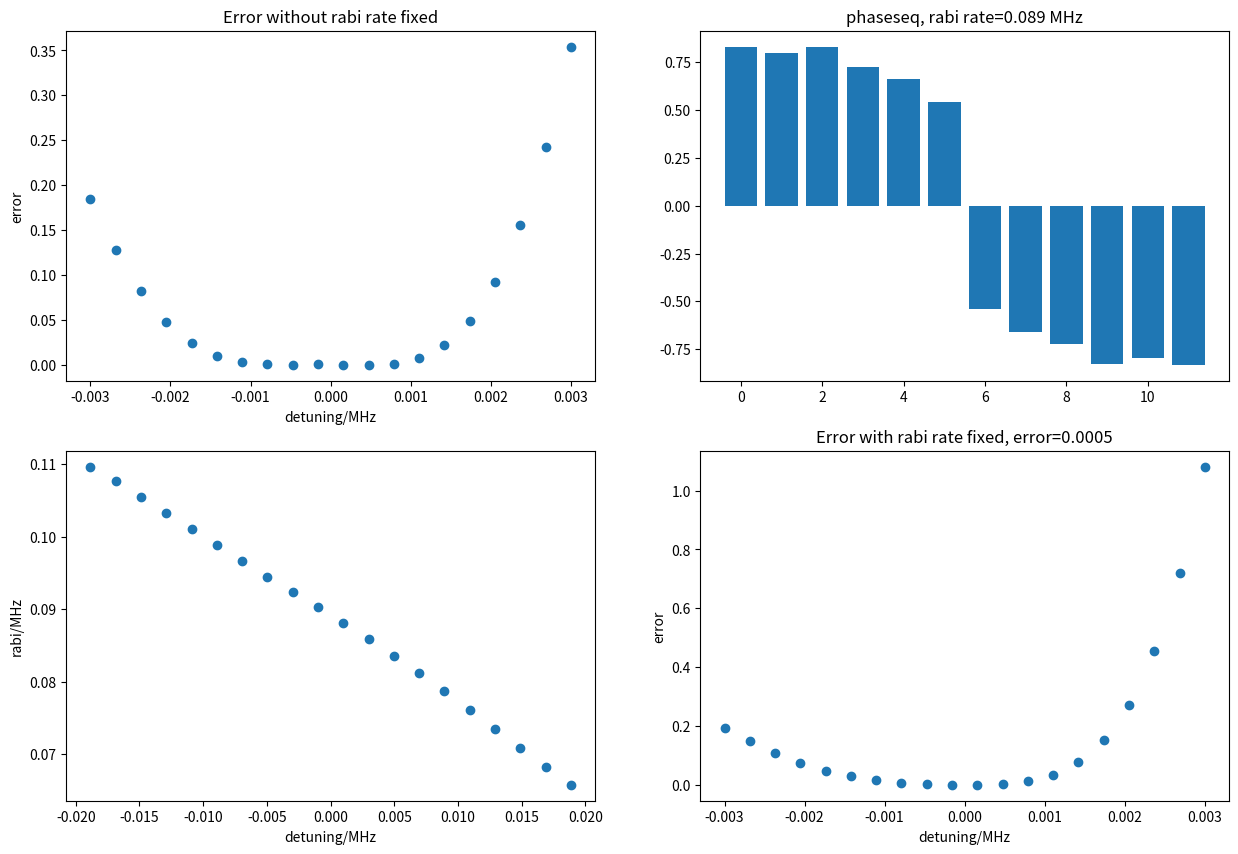

Here is the Python script that generated this plot:
# -*- coding: utf-8 -*-
"""
This code designs a phase-modulated MS gate
by dividing into equal segments with adjustable phases on each segment
"""
import numpy as np
from scipy.optimize import minimize
from scipy.sparse.linalg import eigsh
from scipy.special import jv
import matplotlib.pyplot as plt

def alpha_seg(t1, t2, mu, omega_k, tau=0, ramp='linear'):
    # tau: ramp time before and after segment
    # ramp: waveform, e.g., linear or sin
    # t2 - t1 should be larger than 2tau
    t1 = np.reshape(t1, (-1, 1))
    t2 = np.reshape(t2, (-1, 1))
    omega_k = np.reshape(omega_k, (1, -1))
    if ramp == 'linear':
        res = np.exp(-0.5j * (t1 + t2) * (mu - omega_k)) \
            * np.sinc(0.5 * (mu - omega_k) * tau / np.pi) \
            * np.sinc(0.5 * (mu - omega_k) * (t2 - t1 - tau) / np.pi) \
            * 0.5 * (t2 - t1 - tau)
    if ramp == 'sin':
        # sin^2 [pi/2*t/tau] ramping function
        res = np.pi**2 * np.exp(-0.5j * (t1 + t2) * (mu - omega_k)) \
            * np.sinc((np.pi - np.abs((mu - omega_k) * tau)) / 2 / np.pi) \
            / 2 / (np.pi + np.abs((mu - omega_k) * tau)) \
            * np.sinc(0.5 * (mu - omega_k) * (t2 - t1 - tau) / np.pi) \
            * 0.5 * (t2 - t1 - tau)
    return(res)
def phi_seg_diag(t1, t2, mu, omega_k, tau=0, ramp='linear'):
    t1 = np.reshape(t1, (-1, 1))
    t2 = np.reshape(t2, (-1, 1))
    omega_k = np.reshape(omega_k, (1, -1))
    if ramp == 'linear':
        # Evaluation of this function requires high numerical accuracy
        # We divide it into several steps
        # First, evaluate intermediate functions of (mu-omega_k)*tau
        x = (mu - omega_k) * tau
        f1 = (1 - np.exp(-1j * x))**2 / x**2
        f2 = (1 + 1j * x - np.exp(1j * x)) / x**2
        # The term we want has accuracy of x^4 from direct evaluation
        # The Taylor series expansion has accuracy of x^2 after truncation
        # For balance we set 1e-16/x^4 ~ x^2
        ind = np.abs(x) < 2e-3
        f1[ind] = (-1 + 1j * x + 7 / 12 * x**2 - 1j / 4 * x**3)[ind]
        f2[ind] = (0.5 + 1j / 6 * x - 1 / 24 * x**2 - 1j / 120 * x**3)[ind]
        res = (3 * np.exp(1j * (mu - omega_k) * (t2 - t1)) * f1 + 6 * f2 
               + 1j * (mu - omega_k) * (3 * (t2 - t1) - 4 * tau)) \
            / 12 / (mu - omega_k)**2
        ind = np.abs((mu - omega_k) * (t2 - t1)) < 1e-6
        res[ind] = (1 / 8 * (t2 - t1 - tau)**2 * np.ones(omega_k.shape))[ind]
    if ramp == 'sin':
        res = (1j * (mu - omega_k)**5 * tau**4 * (4 * (t2 - t1) - 5 * tau)
               - 1j * np.pi**2 * (mu - omega_k)**3 * tau**2 
                               * (8 * (t2 - t1) - 11 * tau)
               - np.pi**4 * (np.exp(1j * (mu - omega_k) * (t2 - t1))
                             * (1 + np.exp(-1j * (mu - omega_k) * tau))**2
                             - 2 * np.exp(1j * (mu - omega_k) * tau) - 2
                             - 2j * (mu - omega_k) 
                                     * (2 * (t2 - t1) - 3 * tau))) \
            / 16 / (mu - omega_k)**2 / (np.pi**2 
                                        - (mu - omega_k)**2 * tau**2)**2
        ind = np.abs((mu - omega_k) * (t2 - t1)) < 1e-6
        res[ind] = (1 / 8 * (t2 - t1 - tau)**2 * np.ones(omega_k.shape))[ind]
        ind = np.abs((mu - omega_k) * tau * np.ones((t2 - t1).shape) 
                     - np.pi) < 1e-6
        res[ind] = ((-17j * np.pi 
                     + (1 + np.exp(1j * (mu - omega_k) * (t2 - t1))) * np.pi**2
                     + 16j * (mu - omega_k) * (t2 - t1))
                    / 64 / (mu - omega_k)**2)[ind]
        ind = np.abs((mu - omega_k) * tau * np.ones((t2 - t1).shape) 
                     + np.pi) < 1e-6
        res[ind] = ((17j * np.pi 
                     + (1 + np.exp(1j * (mu - omega_k) * (t2 - t1))) * np.pi**2
                     + 16j * (mu - omega_k) * (t2 - t1))
                    / 64 / (mu - omega_k)**2)[ind]
    return(res)


def phi_seg(t1, t2, mu, omega_k, tau=0, ramp='linear'):
    alpha = alpha_seg(t1, t2, mu, omega_k, tau, ramp)
    theta = alpha[:, np.newaxis, :].conj() * alpha[np.newaxis, :, :]
    n = alpha.shape[0]
    ind = np.arange(n).reshape((-1, 1, 1)) <= np.arange(n).reshape((1, -1, 1))
    theta[np.repeat(ind, alpha.shape[1], axis=2)] = 0
    theta[range(n), range(n), :] = phi_seg_diag(t1, t2, mu, omega_k, tau, ramp)
    return(theta * 2)


def robust_sequence(nseg, tau, mu, omega_k, g_ik, nk, x0='search',
                    display=False, regularization=0, 
                    ramp_tau=0, ramp='linear', sep=0, g_phase=np.pi/4, return_sign=False):
    # g_ik = b_ik * eta_k for two target ions
    # n_k thermal phonon number for each mode
    # sep: separation between segments due to switching
    # g_phase: the geometric phase accumulated at the end of the gate seq
    tau_seg = (tau - sep * (nseg - 1)) / nseg
    assert tau_seg > 0
    t1_list = np.linspace(0, tau - tau_seg, nseg)
    t2_list = np.linspace(tau_seg, tau, nseg)

    alpha = alpha_seg(t1_list, t2_list, mu, omega_k, ramp_tau, ramp)
    alpha1_nk = g_ik[0, :].reshape((1, -1)) * alpha
    alpha2_nk = g_ik[1, :].reshape((1, -1)) * alpha
    beta_k = 2 * (2 * nk.reshape((1, -1)) + 1)
    M_ij = (alpha1_nk.conj() * beta_k) @ alpha1_nk.T \
            + (alpha2_nk.conj() * beta_k) @ alpha2_nk.T
    M_ij = (M_ij + M_ij.T.conj()) / 2
    
    theta = phi_seg(t1_list, t2_list, mu, omega_k, ramp_tau, ramp)
    gamma_ij = np.sum((g_ik[0, :] * g_ik[1, :]).reshape((1, 1, -1)) * theta,
                      axis=2)
    
    # For robust solution, consider time integral, 
    # i.e. cumsum of discrete segments
    alpha1_global = alpha1_nk * np.arange(nseg, 0, -1).reshape((-1, 1))
    alpha2_global = alpha2_nk * np.arange(nseg, 0, -1).reshape((-1, 1))
    M_ij_global = (alpha1_global.conj() * beta_k) @ alpha1_global.T \
                   + (alpha2_global.conj() * beta_k) @ alpha2_global.T
    M_ij_global = (M_ij_global + M_ij_global.T.conj()) / 2
    G_ij_global = gamma_ij * np.arange(nseg, 0, -1).reshape((-1, 1))
    G_ij_global = (G_ij_global + G_ij_global.T.conj()) / 2
    gamma_ij = (gamma_ij - gamma_ij.T.conj()) / 2j
    
    # Consider symmetric pulses phi(i) = -phi(nseg-i-1)
    # Set middle phase to zero
    nsub = nseg // 2
    if nseg % 2 == 0:
        phase_full = lambda x : np.concatenate((x, -x[::-1]))
    else:
        phase_full = lambda x : np.concatenate((x, [0], -x[::-1]))
    # optimize pulse sequence
    fun = lambda x : obj_fun(phase_full(x), M_ij_global, G_ij_global, 
                             gamma_ij, regularization)
    symmetric_grad = lambda x : np.real(x[:nsub] - x[-1:-nsub-1:-1])
    grad = lambda x : symmetric_grad(obj_grad(phase_full(x), 
                                              M_ij_global, G_ij_global, 
                                              gamma_ij, regularization))
    if type(x0) == str and x0 == 'search':
        x0 = np.arange(nseg) * optimize_symmetric(nseg, M_ij, gamma_ij,
                                                  display)
        x0 = (x0 - np.mean(x0))[:nsub]
    elif type(x0) != str and len(x0) == nsub:
        x0 = np.copy(x0)
    else:
        x0 = 2 * np.pi * np.random.rand(nsub)
    sol = minimize(fun, x0, method='BFGS', jac=grad)
    rabi = getRabi(phase_full(sol.x), gamma_ij, g_phase=g_phase, return_sign=return_sign)
    return(infid(phase_full(sol.x), M_ij * rabi**2, gamma_ij * rabi**2, g_phase=g_phase), 
           rabi/2/np.pi, sol)


def robustness_detuning(nseg, tau, mu, omega_k, detuning, g_ik, nk, x0=None,
                        ramp_tau=0, ramp='linear', sep=0, g_phase=np.pi/4, return_sign=False):
    assert type(x0) != type(None)
    
    tau_seg = (tau - sep * (nseg - 1)) / nseg
    assert tau_seg > 0
    t1_list = np.linspace(0, tau - tau_seg, nseg)
    t2_list = np.linspace(tau_seg, tau, nseg)
    
    alpha = alpha_seg(t1_list, t2_list, mu, omega_k + detuning, ramp_tau, ramp)
    alpha1_nk = g_ik[0, :].reshape((1, -1)) * alpha
    alpha2_nk = g_ik[1, :].reshape((1, -1)) * alpha
    beta_k = 2 * (2 * nk.reshape((1, -1)) + 1)
    M_ij = (alpha1_nk.conj() * beta_k) @ alpha1_nk.T \
            + (alpha2_nk.conj() * beta_k) @ alpha2_nk.T
    M_ij = (M_ij + M_ij.T.conj()) / 2
    
    theta = phi_seg(t1_list, t2_list, mu, omega_k + detuning, ramp_tau, ramp)
    gamma_ij = np.sum((g_ik[0, :] * g_ik[1, :]).reshape((1, 1, -1)) * theta,
                      axis=2)
    
    gamma_ij = (gamma_ij - gamma_ij.T.conj()) / 2j
    
    rabi = getRabi(x0, gamma_ij, g_phase=g_phase, return_sign=return_sign)
    err = infid(x0, M_ij * rabi**2, gamma_ij * rabi**2, g_phase=g_phase)
    
    return err, rabi/2/np.pi



def robustness_detuning_rabifix(nseg, tau, mu, rabi, omega_k, detuning, g_ik, nk, x0=None,
                                ramp_tau=0, ramp='linear', sep=0, g_phase=np.pi/4):
    
    assert type(x0) != type(None)
    
    tau_seg = (tau - sep * (nseg - 1)) / nseg
    assert tau_seg > 0
    t1_list = np.linspace(0, tau - tau_seg, nseg)
    t2_list = np.linspace(tau_seg, tau, nseg)
    
    alpha = alpha_seg(t1_list, t2_list, mu, omega_k + detuning, ramp_tau, ramp)
    alpha1_nk = g_ik[0, :].reshape((1, -1)) * alpha
    alpha2_nk = g_ik[1, :].reshape((1, -1)) * alpha
    beta_k = 2 * (2 * nk.reshape((1, -1)) + 1)
    M_ij = (alpha1_nk.conj() * beta_k) @ alpha1_nk.T \
            + (alpha2_nk.conj() * beta_k) @ alpha2_nk.T
    M_ij = (M_ij + M_ij.T.conj()) / 2
    
    theta = phi_seg(t1_list, t2_list, mu, omega_k + detuning, ramp_tau, ramp)
    gamma_ij = np.sum((g_ik[0, :] * g_ik[1, :]).reshape((1, 1, -1)) * theta,
                      axis=2)
    
    gamma_ij = (gamma_ij - gamma_ij.T.conj()) / 2j
    
    err = infid(x0, M_ij * rabi**2, gamma_ij * rabi**2, g_phase=g_phase)
    
    return err

    
def obj_fun(x, M, G, gamma, regularization=0, sign=None):
    '''
    sign: the sign of the geometric phase
    '''
    phi_ij = x.reshape((-1, 1)) - x.reshape((1, -1))
    cos_ij = np.cos(phi_ij)
    sin_ij = np.sin(phi_ij)
    theta = np.sum(np.real(gamma) * cos_ij - np.imag(gamma) * sin_ij)
    if sign is None:
        scale = np.pi / 4 / np.abs(theta)
    else:
        pass
    M = M * scale
    G = G * scale
    res = 0.5 * np.sum(np.real(M) * cos_ij - np.imag(M) * sin_ij) \
            + np.sum(np.real(G) * cos_ij - np.imag(G) * sin_ij)**2 \
            + regularization * scale # minimizing Omega^2
    # print(res)
    return(res)


def obj_grad(x, M, G, gamma, regularization=0):
    phi_ij = x.reshape((-1, 1)) - x.reshape((1, -1))
    cos_ij = np.cos(phi_ij)
    sin_ij = np.sin(phi_ij)
    theta = np.sum(np.real(gamma) * cos_ij - np.imag(gamma) * sin_ij)
    scale = np.pi / 4 / np.abs(theta)
    M = M * scale
    G = G * scale
    res = np.sum(-np.real(M) * sin_ij - np.imag(M) * cos_ij, axis=1) \
            + 4 * np.sum(np.real(G) * cos_ij - np.imag(G) * sin_ij) \
                * np.sum(-np.real(G) * sin_ij - np.imag(G) * cos_ij, axis=1)
    res += - (0.5 * np.sum(np.real(M) * cos_ij - np.imag(M) * sin_ij)
              # note the additional factor 2 here for G
              + 2 * np.sum(np.real(G) * cos_ij - np.imag(G) * sin_ij)**2) \
            / theta * 2 * np.sum(-np.real(gamma) * sin_ij
                                 - np.imag(gamma) * cos_ij, axis=1)
    res += regularization * 2 * scale / theta \
            * np.sum(np.real(gamma) * sin_ij + np.imag(gamma) * cos_ij, 
                     axis=1)
    return(res)


def getRabi(x, gamma, g_phase=np.pi/4, return_sign=False):
    phi_ij = x.reshape((-1, 1)) - x.reshape((1, -1))
    cos_ij = np.cos(phi_ij)
    sin_ij = np.sin(phi_ij)
    theta = np.sum(np.real(gamma) * cos_ij - np.imag(gamma) * sin_ij)
    scale = g_phase / np.abs(theta)
    if not return_sign:
        return(np.sqrt(scale))
    else:
        return(np.sign(theta)*np.sqrt(scale))


def infid(x, M, gamma, g_phase=np.pi/4):
    # for this part, use the original M and gamma
    phi_ij = x.reshape((-1, 1)) - x.reshape((1, -1))
    cos_ij = np.cos(phi_ij)
    sin_ij = np.sin(phi_ij)
    theta = np.sum(np.real(gamma) * cos_ij - np.imag(gamma) * sin_ij)
    if theta > 0:
        res = (theta - g_phase)**2
    else:
        res = (theta + g_phase)**2
    res += np.sum(np.real(M) * cos_ij - np.imag(M) * sin_ij)
    return(res)

def optimize_symmetric(nseg, M, gamma, display=True):
    lam = eigsh(M, k=1, M=gamma, sigma=0)[0][0]
    A = M - lam * gamma
    def real_part(x):
        v = np.exp(-1j * np.arange(nseg) * x)
        return(np.abs(v.conj() @ (A @ v)))
    def imag_part(x):
        v = np.exp(-1j * np.arange(nseg) * x)
        return(np.sum(np.abs(np.imag((A @ v) * v.conj()))))
    m = 1000
    theta = np.linspace(0, 2 * np.pi, m)
    data = np.zeros(m)
    for i in range(m):
        data[i] = real_part(theta[i]) + imag_part(theta[i])
    if display:
        plt.figure()
        plt.plot(theta / 2 / np.pi, data)
    return(theta[np.argmin(data)])
def optimize_symmetric2(nseg, M, gamma, display=True):
    count = np.arange(nseg, 0, -1)
    count[1:] = count[1:] * 2
    def evaluate(A, x):
        cosx = np.cos(np.arange(nseg) * x)
        sinx = np.sin(np.arange(nseg) * x)
        res = np.sum(np.real(A[0, :]) * cosx * count) \
                + np.sum(np.imag(A[0, :]) * sinx * count)
        return(res)
    m = 1000
    theta = np.linspace(0, 2 * np.pi, m)
    data = np.zeros(m)
    for i in range(m):
        data[i] = np.abs(evaluate(M, theta[i]) / evaluate(gamma, theta[i]))
    if display:
        plt.figure()
        plt.plot(theta / 2 / np.pi, data)
    return(theta[np.argmin(data)])
def smoothing(phi):
    y = (phi / 2 / np.pi) % 1
    dif = (y[1:] - y[:-1]) % 1
    dif[dif > 0.5] -= 1
    y = np.insert(np.cumsum(dif), 0, 0)
    return(y * 2 * np.pi)
def single_frequency_oscillation(omega_k, g_ik, nu, dphi, cut=1):
    # We can model the effect of a single-freq oscillation
    # dphi*cos(nu*t+varphi)
    # as Bessel modulation up to certain cutoff to the collective phonon modes
    # Output is the modulated mode frequency and mode vector
    omega_new = omega_k
    g_new = g_ik * jv(0, dphi)
    for i in range(cut):
        omega_new = np.concatenate((omega_new, 
                                    omega_k + (i + 1) * nu,
                                    omega_k - (i + 1) * nu))
        g_new = np.concatenate((g_new,
                                g_ik * jv(i + 1, dphi),
                                g_ik * jv(i + 1, dphi)), axis=1)
    return(omega_new, g_new)

def plot_robustness(nseg, tau, mu, omega_k, rabi, detuning_list, g_ik, nk, x0=None, ramp_tau=2, ramp='sin', sep=0, g_phase=np.pi/4, return_sign=False):
    
    assert type(x0) != type(None)
    
    err_list = []
    rabi_list = []
    err_rabifix = []
    
    phaseseq = x0*2*np.pi
    infd = robustness_detuning_rabifix(nseg, tau, mu, rabi*2*np.pi, omega_k, 0, g_ik, nk, x0=phaseseq, ramp_tau=ramp_tau, ramp='sin', sep=0, g_phase=g_phase)
    
    for detuning in detuning_list:
        # detuning = 0
        err, rabi0 = robustness_detuning(nseg, tau, mu, omega_k, detuning, g_ik, nk, x0=phaseseq, ramp_tau=ramp_tau, ramp='sin', sep=0, g_phase=g_phase, return_sign=return_sign)
        err_rabi = robustness_detuning_rabifix(nseg, tau, mu, rabi*2*np.pi, omega_k, detuning, g_ik, nk, x0=phaseseq, ramp_tau=ramp_tau, ramp='sin', sep=0, g_phase=g_phase)
        err_list.append(err)
        err_rabifix.append(err_rabi)
        rabi_list.append(rabi0)
    
    plt.figure(figsize=(15, 10))
    plt.subplot(2, 2, 1)
    plt.plot(detuning_list/2/np.pi, err_list, 'o')
    plt.xlabel("detuning/MHz")
    plt.ylabel("error")
    plt.title("Error without rabi rate fixed")
    
    plt.subplot(2, 2, 2)
    plt.bar(range(len(phaseseq)), x0)
    plt.title("phaseseq, rabi rate=%.3f MHz"%rabi)
    
    plt.subplot(2, 2, 3)
    plt.plot(detuning_list, rabi_list, 'o')
    plt.xlabel("detuning/MHz")
    plt.ylabel("rabi/MHz")
    
    plt.subplot(2, 2, 4)
    plt.plot(detuning_list/2/np.pi, err_rabifix, 'o')
    plt.xlabel("detuning/MHz")
    plt.ylabel("error")
    plt.title("Error with rabi rate fixed, error=%.4f"%infd)
    
    plt.show()


if __name__ == "__main__":
    nseg = 12
    tau = 150
    
    ramp_tau = 2
    tau_sep = 0
    g_phase = np.pi/4
    
    mu = 2 * np.pi * (1.3812+0.015)
    omega_k = 2 * np.pi * np.array([1.3812, 1.3474, 1.2984])
    eta_k = 2 * 2 * np.pi / 411e-9 * np.sqrt(6.62607e-34 / 2 / np.pi / 2 / 171 / 1.66054e-27 / omega_k / 1e6)*np.cos(np.pi/4)

    b_ik = np.array([[-5.77350269e-01, -2.59514632e-15,  8.16496581e-01],
                     [-5.77350269e-01, -7.07106781e-01, -4.08248290e-01]])
    # b_ik = np.array([[ 0.21661412, -0.5       , -0.67311093,  0.5       ],
    #                  [-0.21661412, -0.5       ,  0.67311093,  0.5       ]])
    g_ik = eta_k.reshape((1, -1)) * b_ik
    nk = np.ones(len(omega_k)) * 0.1
    
    
    # x0 = 2*np.pi*np.array([ 0.412,  0.847,  0.729,  0.371,
    #         0.782,  0.818,  0.79,  0.923,
    #         0.964,  0.001, -0.001, -0.964,
    #        -0.923, -0.79, -0.818, -0.782,
    #        -0.371, -0.729, -0.847, -0.412])
    
    # x0 = 2*np.pi*np.array([ 0.63829504,  0.61642765,  0.76216651,  0.70491567,  0.7189611 ,
    #     0.81112719,  0.92187802,  0.        , -0.92187802, -0.81112719,
    #    -0.7189611 , -0.70491567, -0.76216651, -0.61642765, -0.63829504])

    
    nu = 2*np.pi*2.5e-3
    dphi = 0.1
    cut = 1
    
    if dphi != 0:
    # Apply single frequency oscillation
        omega_new, g_new = single_frequency_oscillation(omega_k, g_ik, nu, dphi, cut)
        n_new = np.tile(nk, 2 * cut + 1)
    else:
        omega_new, g_new, n_new = omega_k, g_ik, nk
    
    # print(phi_seg_diag(t1, t2, mu, omega_k, tau=0, ramp='sin'))
    # print(alpha_seg(t1, t2, mu, omega_k, tau=0, ramp='sin'))
    infd, rabi, sol = robust_sequence(nseg, tau, mu, omega_new, g_new, n_new, x0="search",
                                              display=False, regularization=10, 
                                              ramp_tau=ramp_tau, ramp='sin', sep=tau_sep, g_phase=g_phase,return_sign=True)
    
    print(infd, rabi)
    
    x = (sol.x/2/np.pi)%1
    # x = (x0/2/np.pi)%1
    if nseg % 2==0:
        seq_2pi = np.round(np.concatenate((x, -x[::-1])), 4)
    else:
        seq_2pi = np.round(np.concatenate((x, [0], -x[::-1])), 4)
    
    phaseseq = seq_2pi
    # phaseseq = np.round(x0/2/np.pi, 4)
    # rabi = 0.102
    
    #analyze the robustness of the PM sequence against the detuning shift
    detuning_list = np.linspace(-0.003, 0.003, 20)*2*np.pi
    
    plot_robustness(nseg, tau, mu, omega_k, rabi, detuning_list, g_ik, nk, x0=phaseseq, ramp_tau=ramp_tau, ramp='sin', sep=tau_sep, g_phase=g_phase,return_sign=True)
    
    # err_list = []
    # rabi_list = []
    # err_rabifix = []
    
    # for detuning in detuning_list:
    #     # detuning = 0
    #     err, rabi0 = robustness_detuning(nseg, tau, mu, omega_k, detuning, g_ik, nk, x0=phaseseq, ramp_tau=ramp_tau, ramp='sin', sep=0)
    #     err_rabi = robustness_detuning_rabifix(nseg, tau, mu, rabi*2*np.pi, omega_k, detuning, g_ik, nk, x0=phaseseq, ramp_tau=ramp_tau, ramp='sin', sep=0)
    #     err_list.append(err)
    #     err_rabifix.append(err_rabi)
    #     rabi_list.append(rabi0)
    #     # if detuning == 0:
    #     #     rabi = rabi0
        
    # err_phase_robust = []
    # for i in range(100):
    #     dphase_ran = np.random.uniform(-1, 1, nseg)*0.01*np.pi*2
    #     phaseseq_exp = phaseseq + dphase_ran
    #     err_rabi = robustness_detuning_rabifix(nseg, tau, mu, rabi*2*np.pi, omega_k, 0, g_ik, nk, x0=phaseseq_exp, ramp_tau=ramp_tau, ramp='sin', sep=0)
    #     err_phase_robust.append(err_rabi)
        
    
    # plt.figure(figsize=(15, 10))
    # ax1 = plt.subplot(2, 2, 1)
    # plt.plot(detuning_list/2/np.pi, err_list, 'o')
    # plt.xlabel("detuning/MHz")
    # plt.ylabel("error")
    # plt.title("Error without rabi rate fixed")
    
    # ax2 = plt.subplot(2, 2, 2)
    # plt.bar(range(len(phaseseq)), seq_2pi)
    # plt.title("phaseseq, rabi rate=%.3f MHz"%rabi)
    
    # ax3= plt.subplot(2, 2, 3)
    # plt.plot(detuning_list, rabi_list, 'o')
    # plt.xlabel("detuning/MHz")
    # plt.ylabel("rabi/MHz")
    
    # ax4 = plt.subplot(2, 2, 4)
    # plt.plot(detuning_list/2/np.pi, err_rabifix, 'o')
    # plt.xlabel("detuning/MHz")
    # plt.ylabel("error")
    # plt.title("Error with rabi rate fixed, error=%.4f"%infd)
    
    # plt.figure()
    # plt.hist(err_phase_robust, bins=10)
    # plt.title("Phase setting robustness, mean=%.3f"%np.mean(err_phase_robust))
    
    # plt.show()